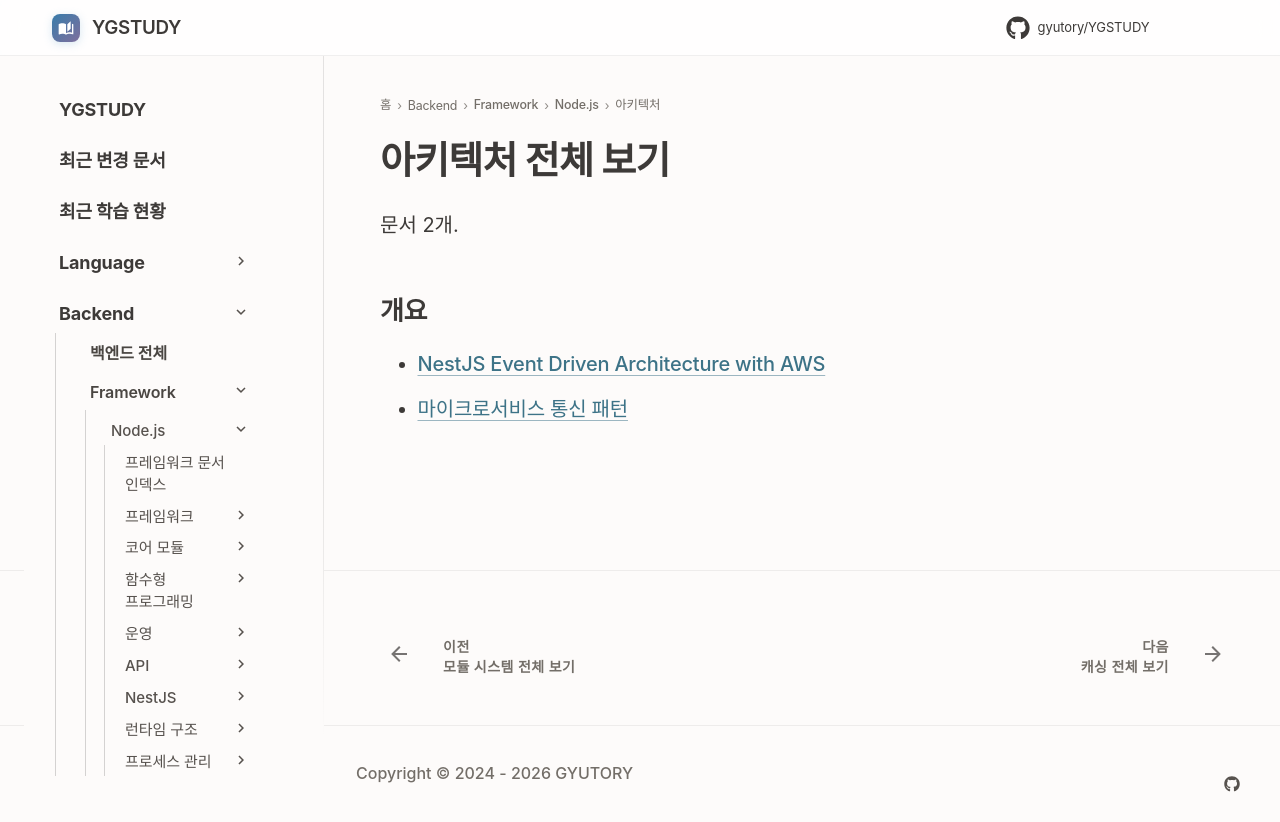

repository: GYUTORY/YGSTUDY · page: Framework/Node/아키텍처/index.html · generator: mkdocs

---
title: 아키텍처 전체 보기
tags: []
hide:
  - toc
---

<!-- AUTO-SECTION-INDEX: tools/section_index.py 가 빌드마다 다시 만든다. 직접 고치지 말 것. -->

# 아키텍처 전체 보기

문서 2개.

## 개요

- [NestJS Event Driven Architecture with AWS](Event_Driven_Architecture_with_AWS.md)
- [마이크로서비스 통신 패턴](마이크로서비스_통신_패턴.md)
